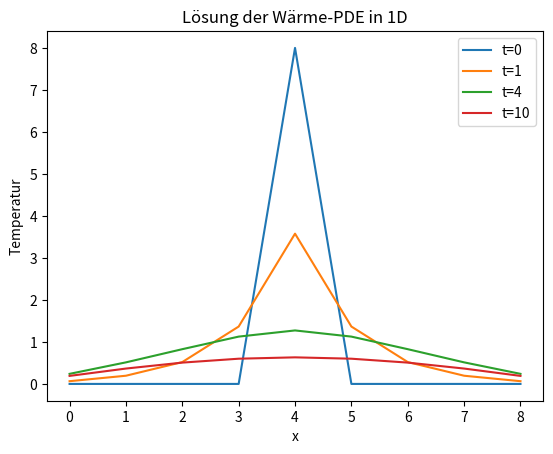

The script that saved this image:
import numpy as np
import matplotlib.pyplot as plt

n = 9  
dt = 1
dx = 1
X = range(n)
T = range(11)  
U = np.zeros((n, len(T)))  # Lösungsvektor

# Diskreter 1D Laplace
L = np.diag(np.ones(n-1), -1) + np.diag(np.ones(n-1), 1) - 2*np.diag(np.ones(n))

alpha = 1  # Diffusion coefficient

# Anfangsbedingung
U[4, 0] = 8

I = np.eye(n)

# impliziter Euler
for i in range(1, len(T)):
    A = (I - dt * alpha * L / dx**2)
    U[:, i] = np.linalg.solve(A, U[:, i-1])

for t in [0, 1, 4, 10]: 
    plt.plot(X, U[:, t], label=f"t={t}")
plt.legend()
plt.title("Lösung der Wärme-PDE in 1D")
plt.xlabel("x")
plt.ylabel("Temperatur")
plt.show()